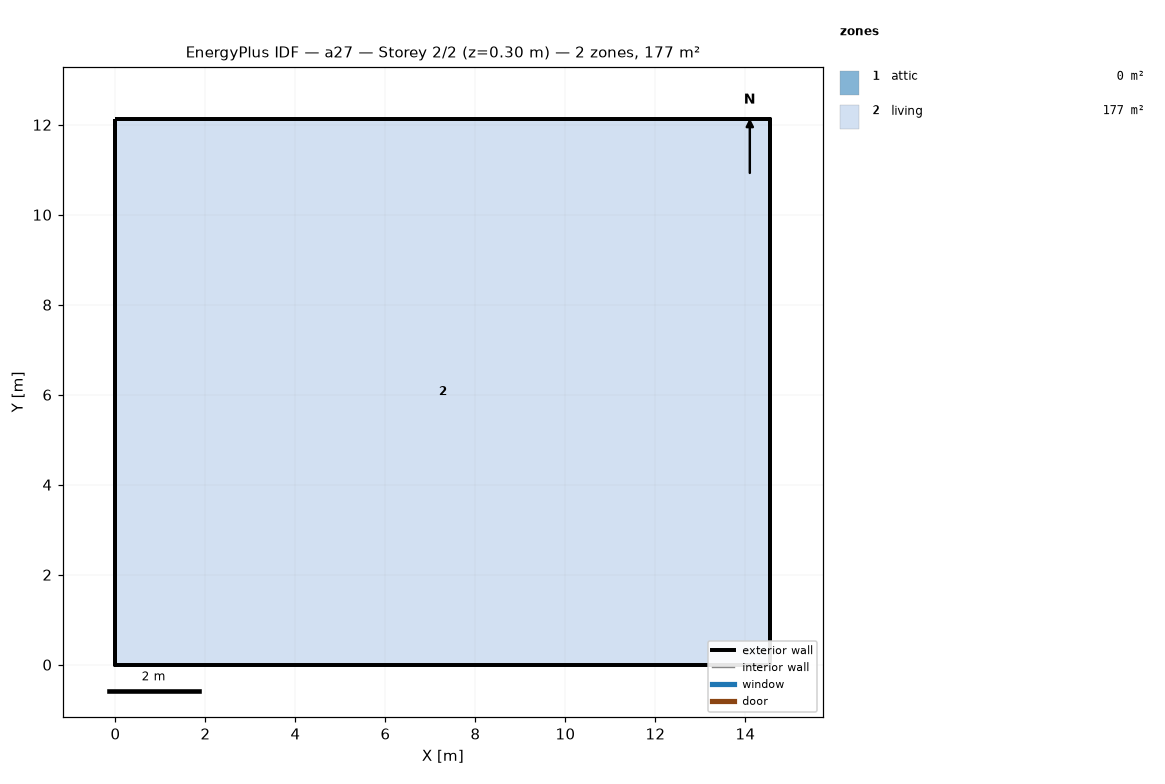
=== STOREY PLAN SPEC (per zone: floor XY polygon, exterior-wall plan segments, windows/doors) ===
zone 1: attic  (0.0 m²)
  exterior wall: (14.55, 0.00) – (14.55, 12.13) – (14.55, 6.06)  [18.2 m]
  exterior wall: (0.00, 12.13) – (0.00, 0.00) – (0.00, 6.06)  [18.2 m]
zone 2: living  (176.5 m²)
  floor: (0.00, 0.00) (0.00, 12.13) (14.55, 12.13) (14.55, 0.00)
  exterior wall: (0.00, 0.00) – (14.55, 0.00)  [14.6 m]
  exterior wall: (14.55, 0.00) – (14.55, 12.13)  [12.1 m]
  exterior wall: (14.55, 12.13) – (0.00, 12.13)  [14.6 m]
  exterior wall: (0.00, 12.13) – (0.00, 0.00)  [12.1 m]

=== DERIVED (storey summary) ===
Building: a27
Storey: 2 of 2  (floor level z = 0.30 m)
Storey gross floor area: 176.5 m²
Zones on this storey: 2
  - attic: floor 0.0 m²; exterior wall 36.4 m (24.5 m²); WWR 0.0%
  - living: floor 176.5 m²; exterior wall 53.4 m (146.4 m²); WWR 0.0%
Zone adjacency: (none detected)